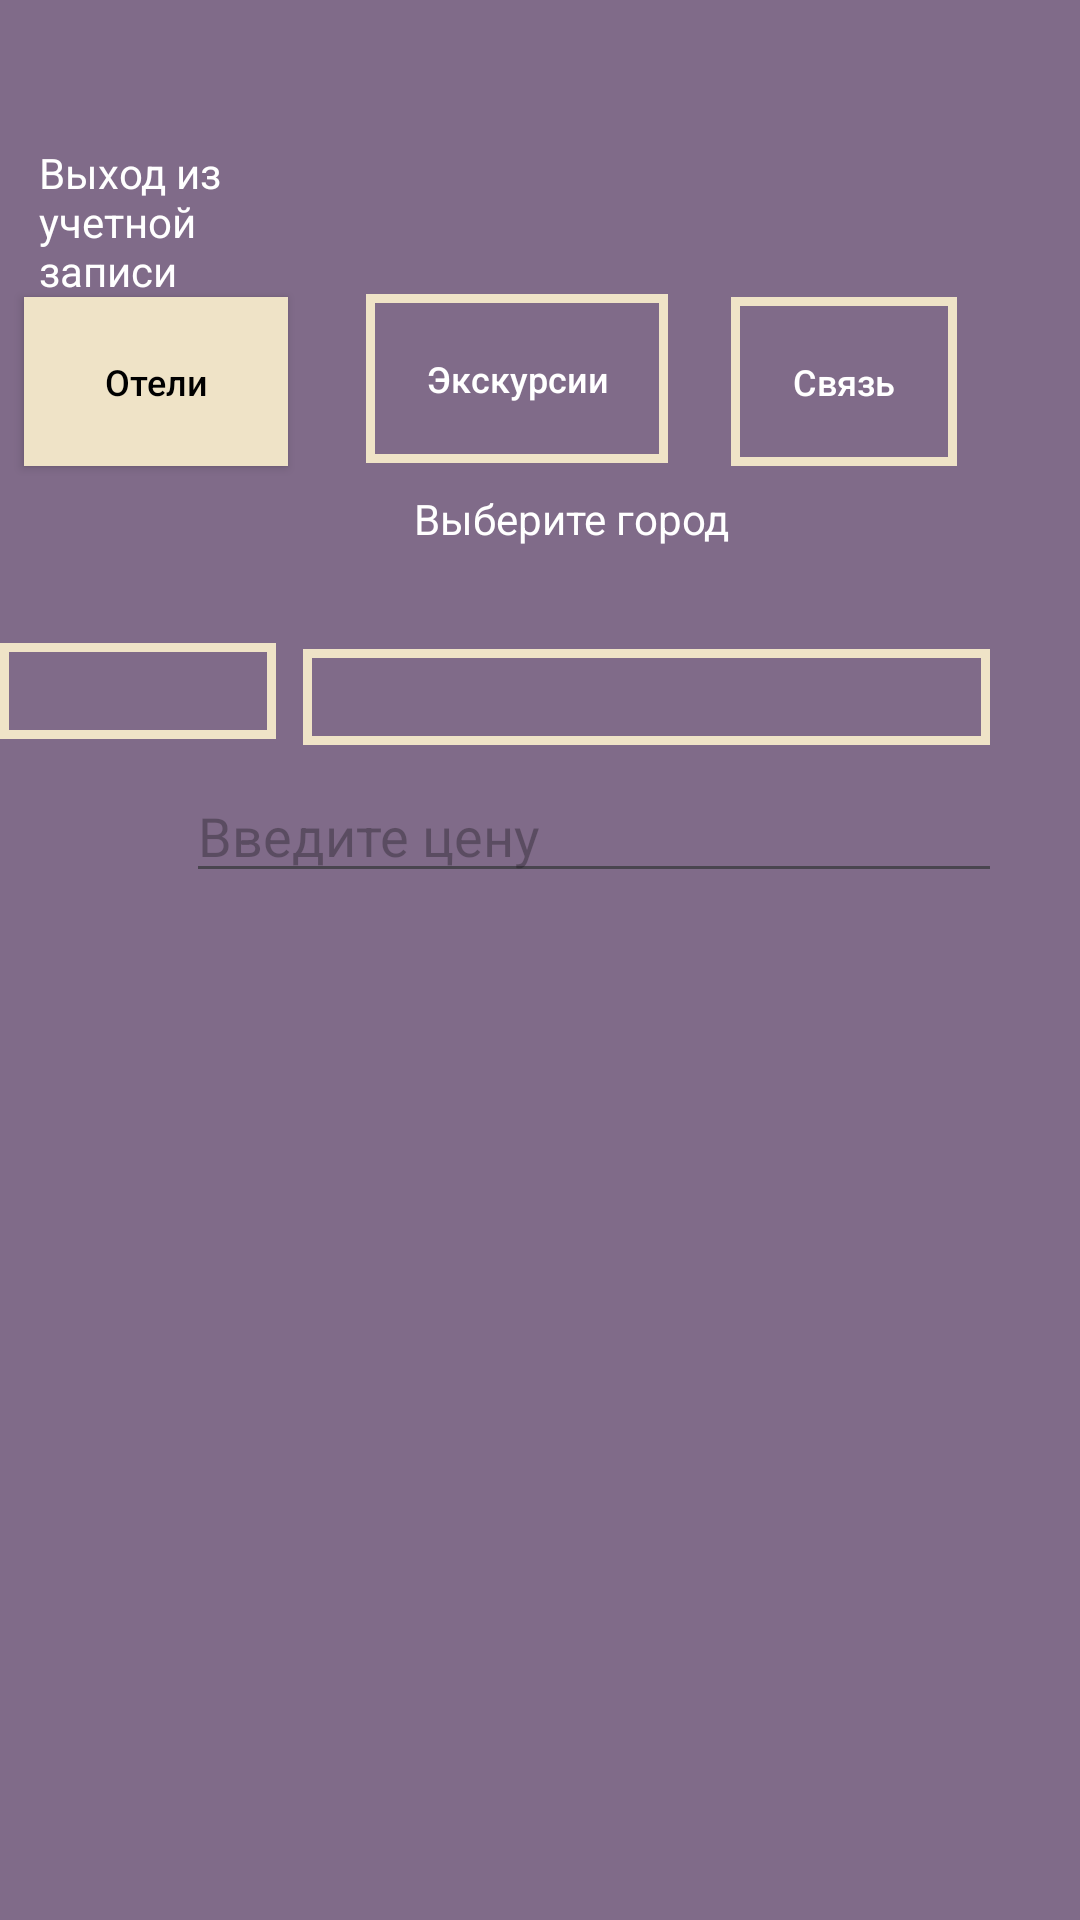

Produce the Android XML layout that renders to this screen, including the resource entries it uses.
<!-- AndroidManifest.xml: application theme Theme.RuTour_Diplom -->
<!-- res/layout/activity_main.xml -->
<?xml version="1.0" encoding="utf-8"?>
<RelativeLayout xmlns:android="http://schemas.android.com/apk/res/android"
    xmlns:app="http://schemas.android.com/apk/res-auto"
    xmlns:tools="http://schemas.android.com/tools"
    android:id="@+id/main"
    android:layout_width="match_parent"
    android:background="@color/background_color2"
    android:layout_height="match_parent"
    tools:context=".MainActivity">

    <android.widget.Button
        android:id="@+id/email"
        android:layout_width="109dp"
        android:layout_height="wrap_content"
        android:layout_alignParentTop="true"
        android:layout_alignParentEnd="true"
        android:layout_marginStart="21dp"
        android:layout_marginLeft="20dp"
        android:layout_marginTop="99dp"
        android:layout_marginEnd="41dp"
        android:layout_marginRight="40dp"
        android:layout_toEndOf="@+id/main_ex_btn"
        android:background="@drawable/designe"
        android:onClick="onClick3"
        android:padding="20dp"
        android:text="Связь"
        android:textAllCaps="false"
        android:textColor="@android:color/white"
        android:textSize="12sp" />

    <android.widget.Button
        android:id="@+id/main_hotels_btn"
        android:layout_width="wrap_content"
        android:layout_height="wrap_content"
        android:layout_alignParentStart="true"
        android:layout_alignParentTop="true"
        android:layout_marginStart="8dp"
        android:layout_marginLeft="20dp"
        android:layout_marginTop="99dp"
        android:layout_marginRight="20dp"
        android:background="@drawable/button"
        android:padding="20dp"
        android:text="Отели"
        android:textAllCaps="false"
        android:textColor="@android:color/black"
        android:textSize="12sp" />

    <android.widget.Button
        android:id="@+id/main_ex_btn"
        android:layout_width="wrap_content"
        android:layout_height="wrap_content"
        android:layout_alignParentTop="true"
        android:layout_marginStart="26dp"
        android:layout_marginLeft="20dp"
        android:layout_marginTop="98dp"
        android:layout_marginRight="40dp"
        android:layout_toEndOf="@+id/main_hotels_btn"
        android:background="@drawable/designe"
        android:onClick="onClickex"
        android:padding="20dp"
        android:text="Экскурсии"
        android:textAllCaps="false"
        android:textColor="@android:color/white"
        android:textSize="12sp" />

    <TextView
        android:id="@+id/logoutButton"
        android:layout_width="149dp"
        android:layout_height="50dp"
        android:layout_alignParentStart="true"
        android:layout_alignParentTop="true"
        android:layout_alignParentEnd="true"
        android:layout_marginStart="13dp"
        android:layout_marginTop="48dp"

        android:layout_marginEnd="249dp"
        android:text="Выход из учетной записи"
        android:textColor="@android:color/white" />

    <TextView
        android:id="@+id/Text1"
        android:layout_width="173dp"
        android:layout_height="46dp"
        android:layout_below="@+id/main_hotels_btn"
        android:layout_alignParentStart="true"
        android:layout_alignParentEnd="true"
        android:layout_marginStart="138dp"
        android:layout_marginTop="8dp"
        android:layout_marginEnd="100dp"
        android:text="Выберите город"

        android:textColor="@android:color/white" />

    <EditText
        android:id="@+id/editTextPrice"
        android:layout_width="323dp"
        android:layout_height="wrap_content"
        android:layout_below="@+id/spinnerCities"
        android:layout_alignParentStart="true"
        android:layout_alignParentEnd="true"
        android:layout_marginStart="62dp"
        android:layout_marginTop="8dp"
        android:layout_marginEnd="26dp"
        android:hint="Введите цену"
        android:inputType="number"
        android:textColor="@android:color/white" />

    <androidx.recyclerview.widget.RecyclerView
        android:id="@+id/recyclerViewHotels"
        android:layout_width="match_parent"
        android:layout_height="431dp"
        android:layout_below="@+id/editTextPrice"
        android:layout_marginTop="9dp"
        android:textColor="@android:color/white" />

    <Spinner
        android:id="@+id/spinnerCities"
        android:layout_width="229dp"
        android:layout_height="32dp"
        android:layout_below="@+id/Text1"
        android:layout_alignParentEnd="true"
        android:layout_marginTop="7dp"
        android:layout_marginEnd="30dp"
        android:background="@drawable/spinner"
        android:spinnerMode="dropdown"
        android:textColor="@android:color/white" />

    <Spinner
        android:id="@+id/spinnerSort"
        android:layout_width="107dp"
        android:layout_height="32dp"

        android:layout_below="@+id/Text1"
        android:layout_marginTop="5dp"
        android:layout_marginEnd="9dp"
        android:layout_toStartOf="@+id/spinnerCities"
        android:background="@drawable/spinner"
        android:spinnerMode="dropdown" />

</RelativeLayout>
<!-- resources referenced by this layout -->
<resources>
  <color name="background_color2">#806B89</color>
  <!-- drawable button (drawable) -->
  <?xml version="1.0" encoding="utf-8"?>
  <shape xmlns:android="http://schemas.android.com/apk/res/android">
      <solid android:color="@color/button1_color" /> 
  
  </shape>
  <!-- drawable designe (drawable) -->
  <?xml version="1.0" encoding="utf-8"?>
  <shape xmlns:android="http://schemas.android.com/apk/res/android">
      <stroke
          android:color="@color/button1_color"
          android:width="3dp"
          />
      <corners
  
          />
  </shape>
  <!-- drawable spinner (drawable) -->
  <?xml version="1.0" encoding="utf-8"?>
  <shape xmlns:android="http://schemas.android.com/apk/res/android">
      <stroke
          android:color="@color/button1_color"
          android:width="3dp"
          />
  </shape>
  <style name="Theme.RuTour_Diplom" parent="Base.Theme.RuTour_Diplom" />
  <color name="button1_color">#EFE3C7</color>
  <style name="Base.Theme.RuTour_Diplom" parent="Theme.Material3.DayNight.NoActionBar">
          
          
      </style>
</resources>
